Labelled photos from "split_data", an image-classification folder in aditip149209/cvproject. The possible labels are: high vulnerability, low vulnerability, medium vulnerability.

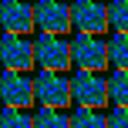
Label: high vulnerability

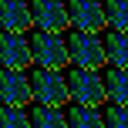
Label: medium vulnerability

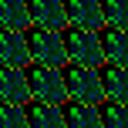
Label: low vulnerability

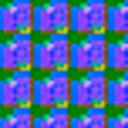
Label: high vulnerability

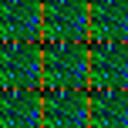
Label: medium vulnerability

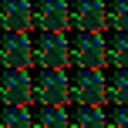
Label: low vulnerability
